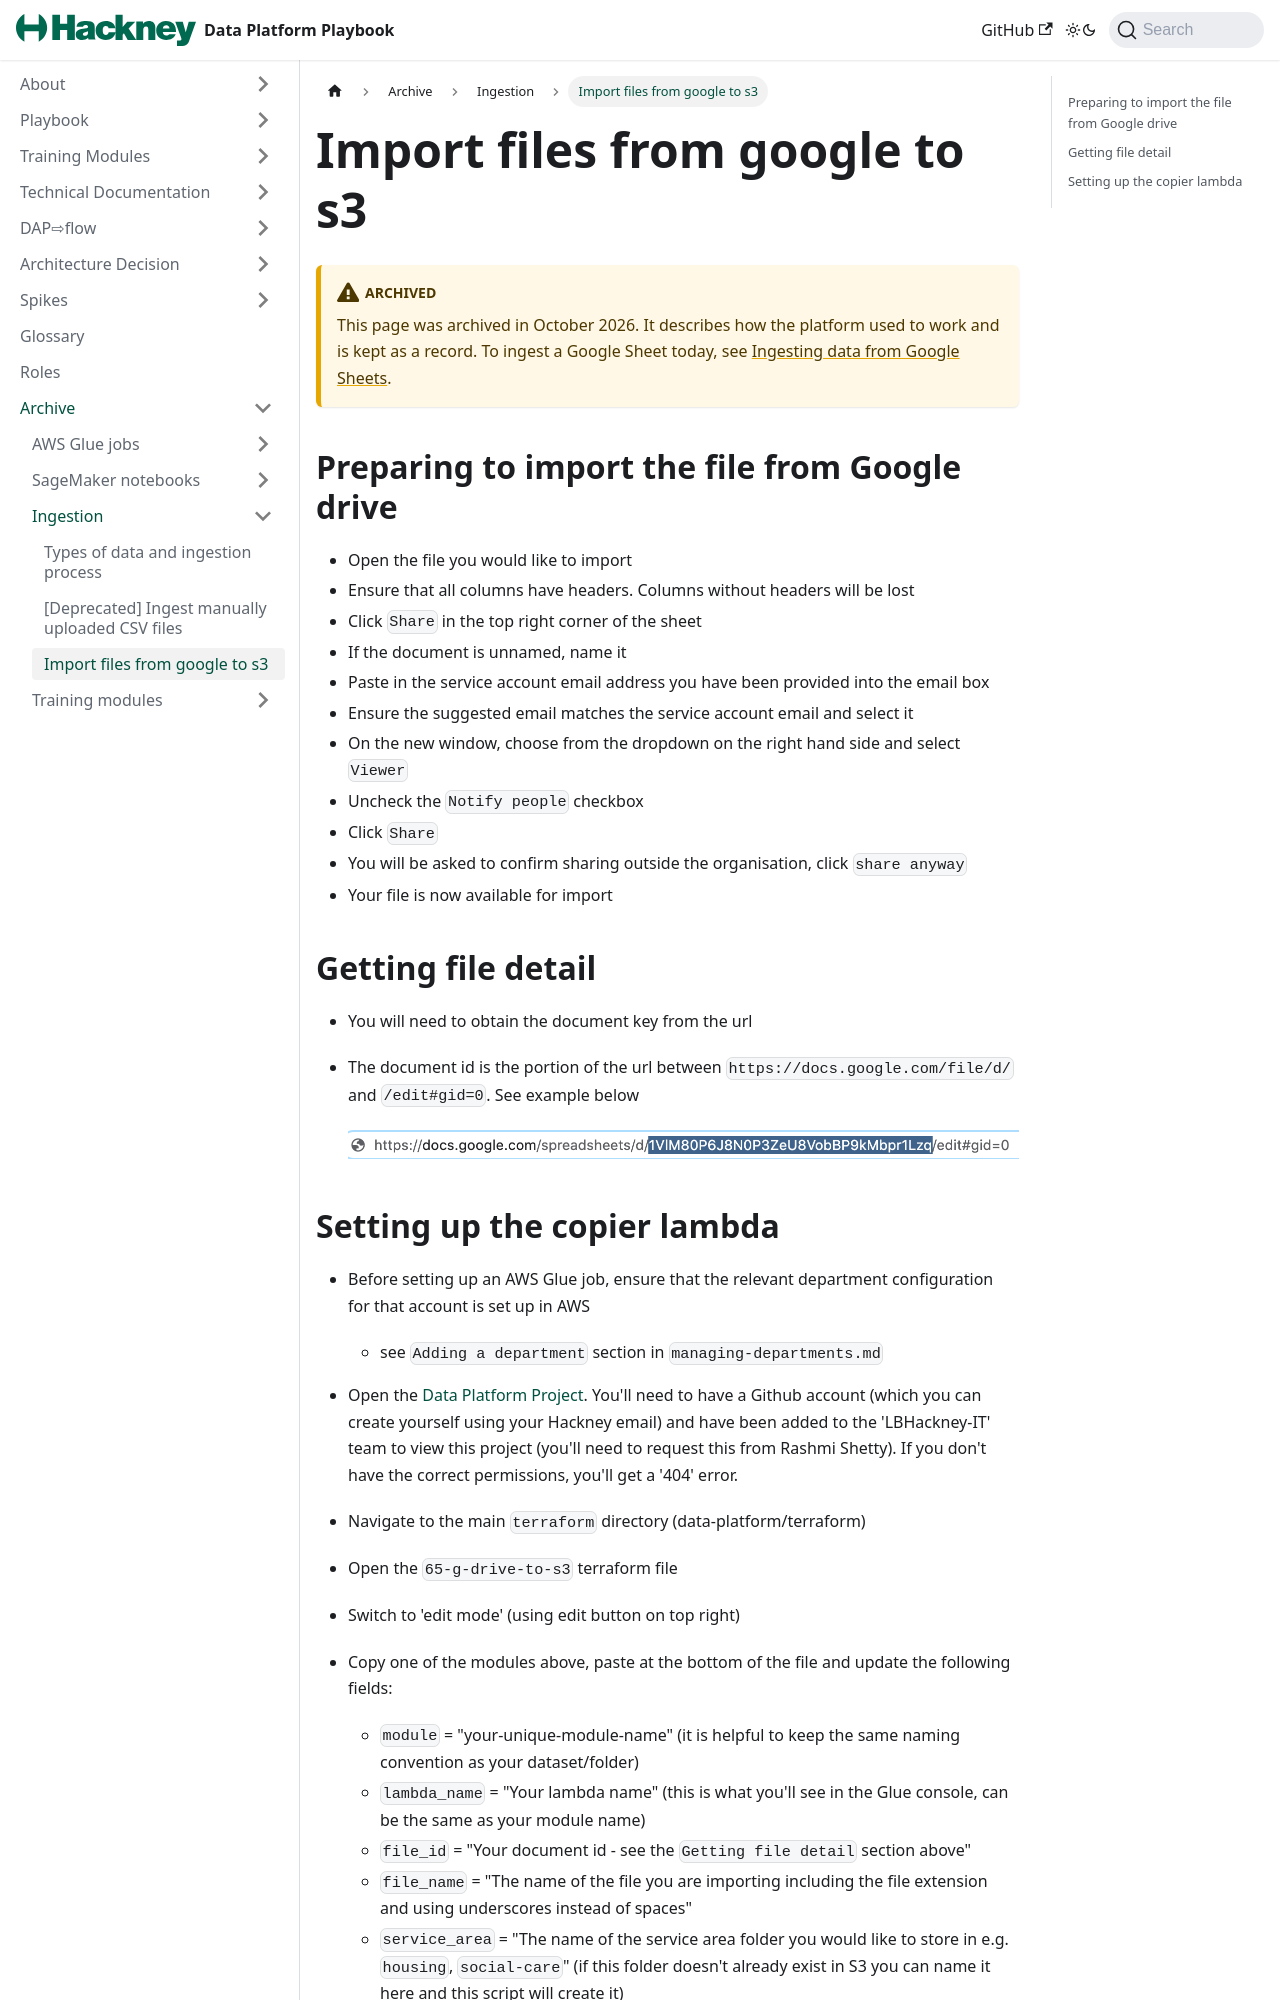

repository: LBHackney-IT/Data-Platform-Playbook · page: archived-articles/import-files-from-google-to-S3.html · generator: jekyll

---
title: Import files from google to s3
description: "Import files from google to s3 description"
layout: playbook_js
tags: [playbook]
---

## Preparing to import the file from Google drive

- Open the file you would like to import
- Ensure that all columns have headers. Columns without headers will be lost
- Click `Share` in the top right corner of the sheet
- If the document is unnamed, name it
- Paste in the service account email address you have been provided into the email box
- Ensure the suggested email matches the service account email and select it
- On the new window, choose from the dropdown on the right hand side and select `Viewer`
- Uncheck the `Notify people` checkbox
- Click `Share`
- You will be asked to confirm sharing outside the organisation, click `share anyway`
- Your file is now available for import

## Getting file detail

- You will need to obtain the document key from the url
- The document id is the portion of the url between `https://docs.google.com/file/d/` and `/edit#gid=0`. See example below

  ![file id](./images/google_spreadsheet_id_example.png)
